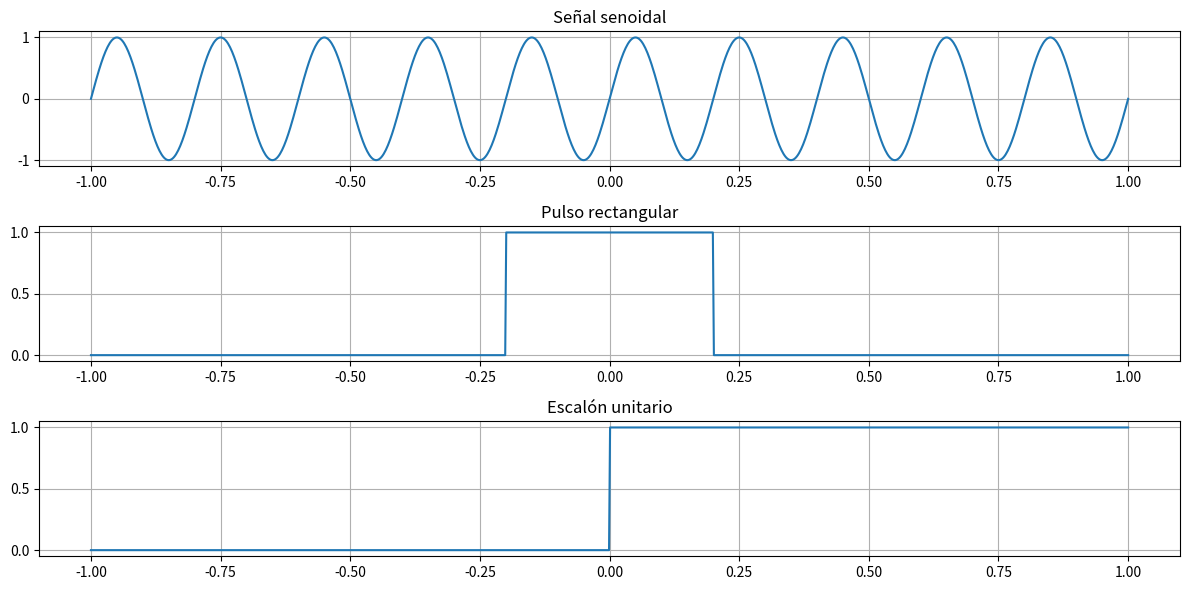
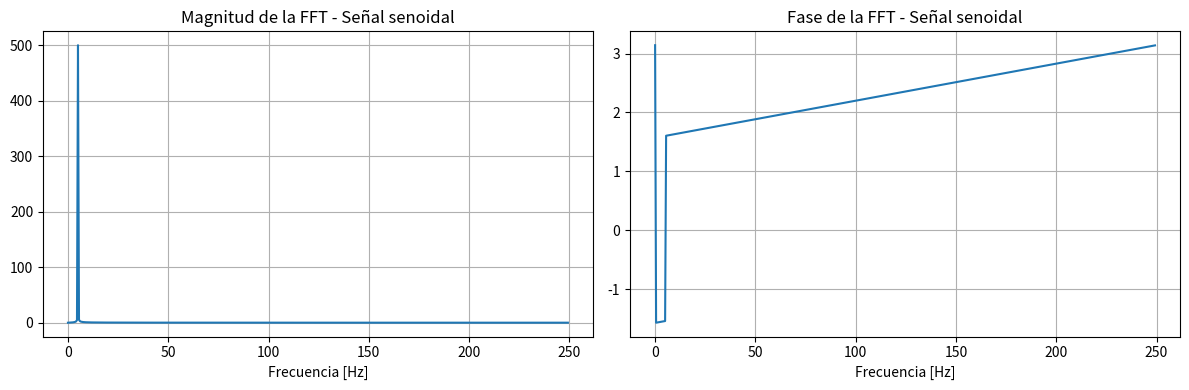
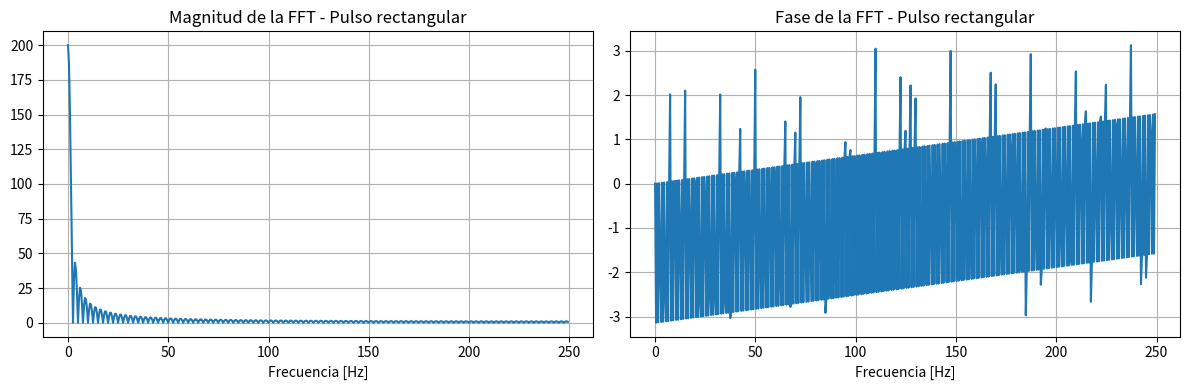
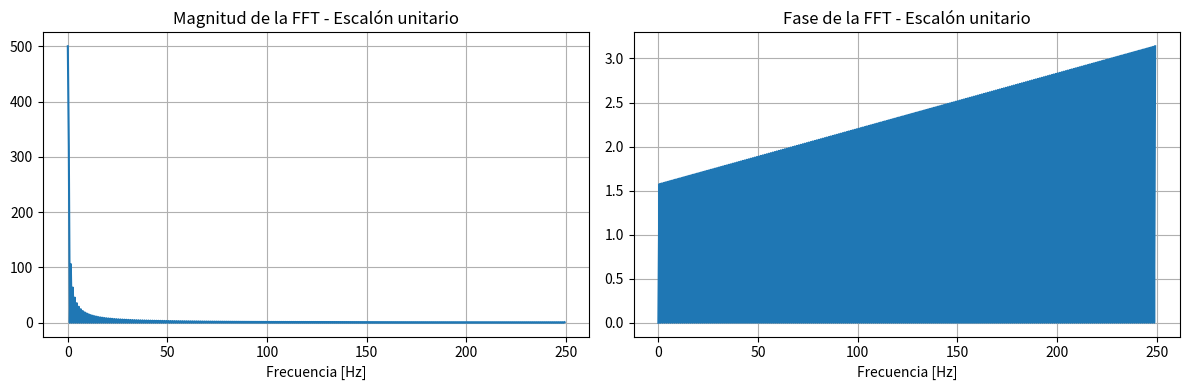

Source code (Python) for these figures, in order:
# Simulación de Transformada de Fourier en Python
import numpy as np
import matplotlib.pyplot as plt

# Configuración inicial
t = np.linspace(-1, 1, 1000)  # tiempo
dt = t[1] - t[0]              # resolución temporal
fs = 1 / dt                   # frecuencia de muestreo

# 1. Señal senoidal
f_seno = 5  # Hz
seno = np.sin(2 * np.pi * f_seno * t)

# 2. Pulso rectangular
pulso = np.where(np.abs(t) < 0.2, 1, 0)

# 3. Escalón unitario
escalon = np.where(t >= 0, 1, 0)

# Gráficas en el dominio del tiempo
plt.figure(figsize=(12, 6))
plt.subplot(3, 1, 1)
plt.plot(t, seno)
plt.title("Señal senoidal")
plt.grid()

plt.subplot(3, 1, 2)
plt.plot(t, pulso)
plt.title("Pulso rectangular")
plt.grid()

plt.subplot(3, 1, 3)
plt.plot(t, escalon)
plt.title("Escalón unitario")
plt.grid()

plt.tight_layout()
plt.show()

# Función para calcular y graficar FFT
def graficar_fft(signal, t, titulo):
    N = len(signal)
    fft_result = np.fft.fft(signal)
    freq = np.fft.fftfreq(N, d=dt)

    plt.figure(figsize=(12, 4))
    plt.subplot(1, 2, 1)
    plt.plot(freq[:N // 2], np.abs(fft_result)[:N // 2])
    plt.title(f"Magnitud de la FFT - {titulo}")
    plt.xlabel("Frecuencia [Hz]")
    plt.grid()

    plt.subplot(1, 2, 2)
    plt.plot(freq[:N // 2], np.angle(fft_result)[:N // 2])
    plt.title(f"Fase de la FFT - {titulo}")
    plt.xlabel("Frecuencia [Hz]")
    plt.grid()
    plt.tight_layout()
    plt.show()

# FFT para cada señal
graficar_fft(seno, t, "Señal senoidal")
graficar_fft(pulso, t, "Pulso rectangular")
graficar_fft(escalon, t, "Escalón unitario")
